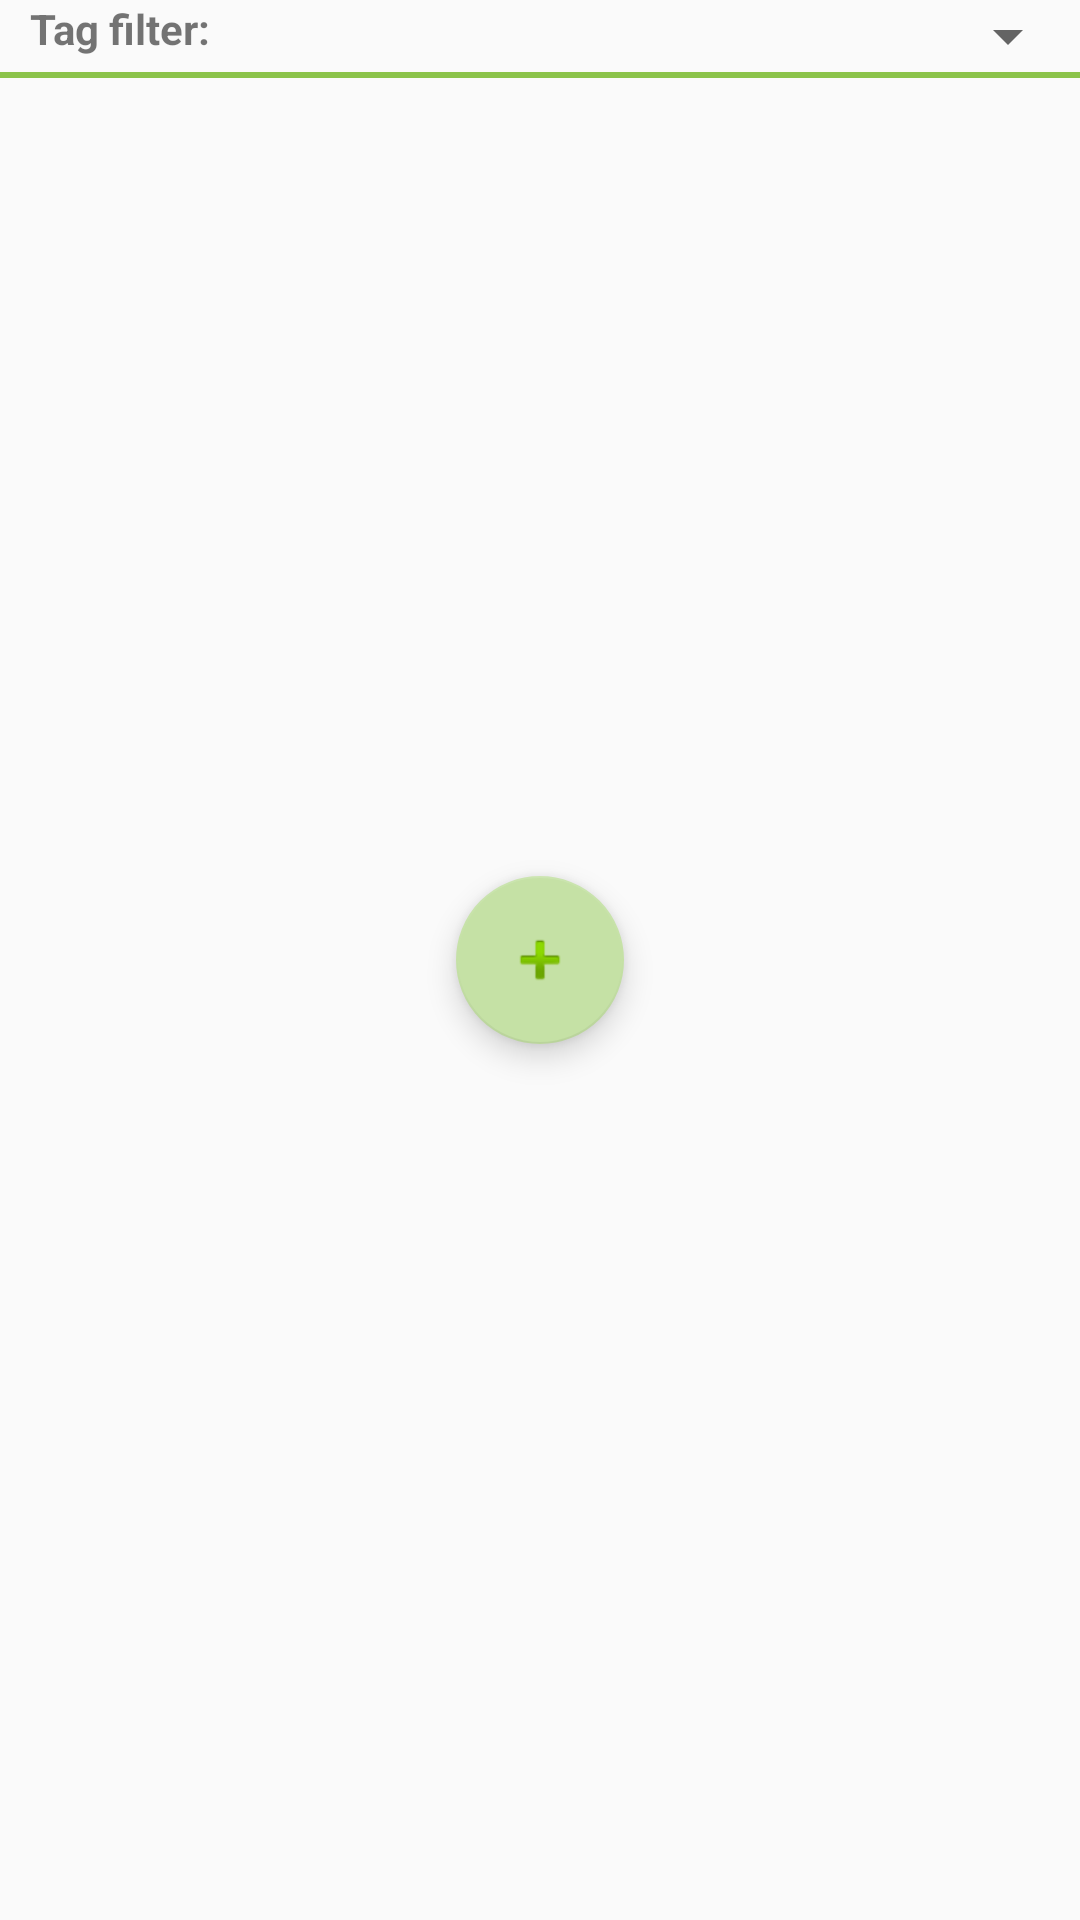

Here is an Android app screen rendered from its layout file. Give the layout XML and the strings, colors and styles it references.
<!-- AndroidManifest.xml: application theme AppTheme -->
<!-- res/layout/fragment_vault_password.xml -->
<?xml version="1.0" encoding="utf-8"?>
<FrameLayout xmlns:android="http://schemas.android.com/apk/res/android"
    xmlns:app="http://schemas.android.com/apk/res-auto"
    xmlns:tools="http://schemas.android.com/tools"
    android:layout_width="match_parent"
    android:layout_height="match_parent"
    app:layout_behavior="@string/appbar_scrolling_view_behavior"
    tools:context=".views.VaultLoginFragmentActivity">

    <LinearLayout
        android:layout_width="match_parent"
        android:layout_height="match_parent"
        android:orientation="vertical">

        <LinearLayout
            android:layout_width="match_parent"
            android:layout_height="wrap_content"
            android:layout_marginStart="10dp"
            android:orientation="horizontal">

            <TextView
                android:layout_width="wrap_content"
                android:layout_height="wrap_content"
                android:layout_marginEnd="5dp"
                android:gravity="center_vertical"
                android:text="@string/lbl_tagFilter"
                android:textStyle="bold" />

            <Spinner
                android:id="@+id/spi_tagFilter"
                android:layout_width="match_parent"
                android:layout_height="wrap_content"/>
        </LinearLayout>

        <View
            android:layout_width="match_parent"
            android:layout_height="2dp"
            android:background="@color/colorPrimary" />

        <android.support.v7.widget.RecyclerView
            android:id="@+id/recyclerView"
            android:layout_width="match_parent"
            android:layout_height="match_parent" />

    </LinearLayout>

    <android.support.design.widget.FloatingActionButton
        android:id="@+id/fab"
        android:layout_width="wrap_content"
        android:layout_height="wrap_content"
        android:layout_gravity="center"
        android:layout_margin="@dimen/fab_margin"
        app:srcCompat="@android:drawable/ic_input_add" />

</FrameLayout>
<!-- resources referenced by this layout -->
<resources>
  <color name="colorPrimary">#8BC34A</color>
  <string name="lbl_tagFilter">Tag filter:</string>
  <style name="AppTheme" parent="Theme.AppCompat.Light.DarkActionBar">
          
          <item name="colorPrimary">#8BC34A</item>
          <item name="colorPrimaryDark">#689F38</item>
          <item name="colorAccent">#C5E1A5</item>
      </style>
</resources>
